Run: headless pygame with SDL's dummy video driver; simulated clock (each Clock.tick advances the game by its frame time, no real sleeping); random seed 0; keys injected as events and as key.get_pressed() state; no mouse input.
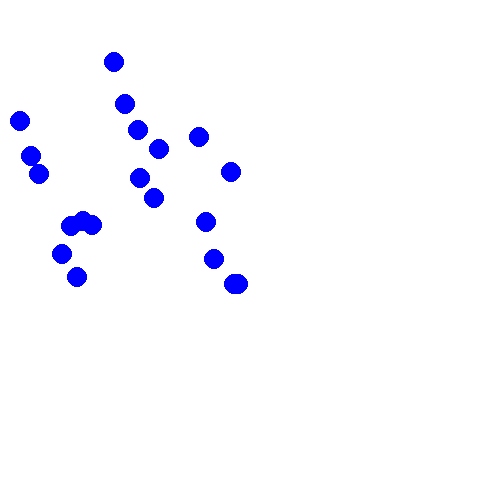
Frame 1 of 4 · flips 1–60 · no input
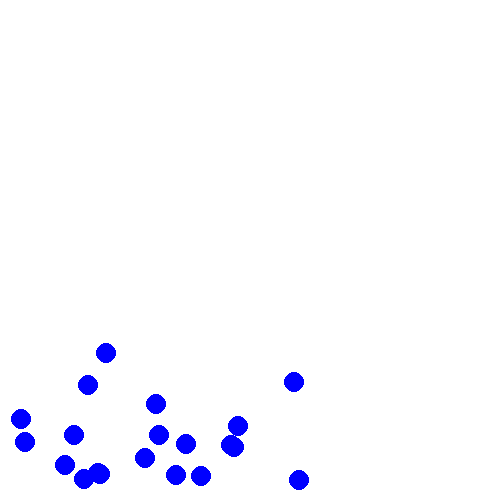
Frame 2 of 4 · flips 61–180 · tapped SPACE, RETURN · held RIGHT (→), D
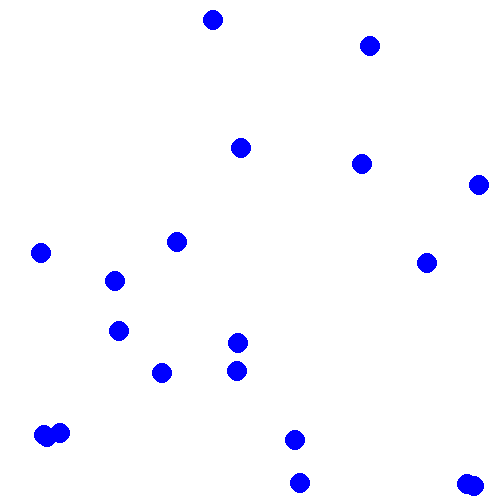
Frame 3 of 4 · flips 181–300 · held DOWN (↓), S
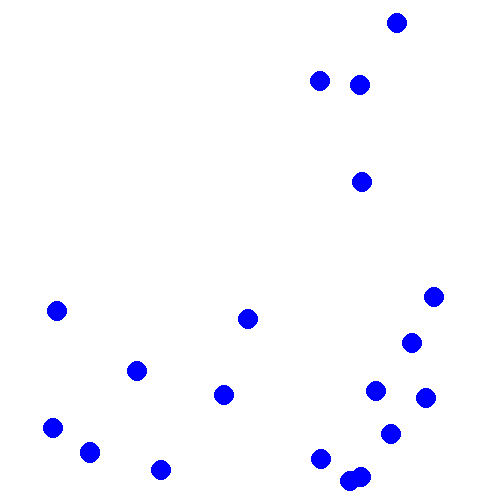
Frame 4 of 4 · flips 301–420 · held LEFT (←), A, UP (↑), W

The pygame program that drew these frames:

from os import environ
environ['PYGAME_HIDE_SUPPORT_PROMPT'] = '1'

import pygame
import sys
import time
from random import uniform
from math import sqrt
from itertools import combinations




dt=0.01
Width=500
Height=500
window_size=(Width,Height)
World='Closed'
screen=pygame.display.set_mode(window_size)
pygame.display.set_caption('2D Physics Engine')

def Distance(p1, p2):
    return sqrt((p1.Position[0]-p2.Position[0])**2+(p1.Position[1]-p2.Position[1])**2)

def Force(p):
    return [0,2000]

class Particle():
    def __init__(self, position, velocity, mass, radius):
        self.Position=position
        self.Velocity= velocity
        self.M=mass
        self.R=radius
    def Move(self):
        F=Force(self)
        for d in range(2):
            self.Velocity[d]+=0.5*F[d]*dt/self.M
        for d in range(2):
            self.Position[d]+=self.Velocity[d]*dt
        F=Force(self)
        for d in range(2):
            self.Velocity[d]+=0.5*F[d]*dt/self.M
        
        X, Y= self.Position
        Vx, Vy= self.Velocity
        
        
        if World=='Closed':
            if X>Width-self.R:
                X=Width-self.R
                Vx=-Vx
            if X<self.R:
                X=self.R
                Vx=-Vx
            
            if Y>Height-self.R:
                Y=Height-self.R
                Vy=-Vy
            if Y<self.R:
                Y=self.R
                Vy=-Vy
        if World=='Periodic':
            if X>Width:
                X=0
            if X<0:
                X=Width
            
            if Y>Height:
                Y=0
            if Y<0:
                Y=Height
        
        
        self.Position=[X,Y]
        self.Velocity=[Vx, Vy]
        
        
        

def Draw_Window():
    
    screen.fill('white')
    for p in System:
        pygame.draw.circle(screen, 'blue', p.Position, p.R)
    
    pygame.display.update()

def Colision(p1,p2):
    #https://physics.stackexchange.com/questions/599278/how-can-i-calculate-the-final-velocities-of-two-spheres-after-an-elastic-collisi
    n=[p1.Position[d]-p2.Position[d] for d in range(2)]
    aux=0
    for d in range(2): aux+=n[d]*(p2.Velocity[d]-p1.Velocity[d])
    c=2.0*aux/((n[0]**2+n[1]**2)*(1.0/p1.M+1.0/p2.M))
    
    p1.Velocity=[p1.Velocity[d]+c/p1.M*n[d] for d in range(2)]
    p2.Velocity=[p2.Velocity[d]-c/p2.M*n[d] for d in range(2)]

def Next_Step():
    for p in System:
        p.Move()
    
    for comb in combinations(System, 2):
        if Distance(comb[0], comb[1])<(comb[0].R+comb[1].R):
            Colision(comb[0],comb[1])
    Draw_Window()



if __name__ == "__main__":
    System=[Particle([uniform(0,250),uniform(0,250)],[uniform(-50,50),uniform(-10,10)],10,10) for i in range(20)]
    while True:
        start=time.process_time()
        for event in pygame.event.get():
            if event.type == pygame.QUIT:
                sys.exit()
        Next_Step()
        finish=time.process_time()
        if (finish-start<dt): time.sleep(dt-(finish-start))
    
